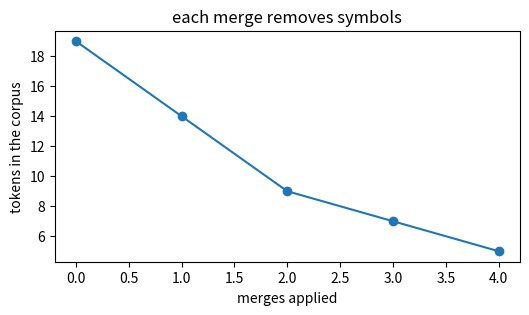

The matplotlib source for this figure:
from collections import Counter                             # pair counting
corpus = {"low": 3, "lower": 2}                             # word -> frequency
words = {tuple(w): f for w, f in corpus.items()}            # characters as symbols
def top_pair(words):                                        # most frequent adjacent pair
    counts = Counter()                                      # pair -> count
    for symbols, f in words.items():                        # each word type
        for a, b in zip(symbols, symbols[1:]):              # adjacent pairs only
            counts[(a, b)] += f                             # weight by frequency
    best = max(counts.values())                             # highest count
    return min(p for p, n in counts.items() if n == best)   # lexicographic tie-break
def merge(words, pair):                                     # glue one pair everywhere
    out = {}                                                # new word table
    for symbols, f in words.items():                        # each word type
        merged, i = [], 0                                   # rebuilt symbols
        while i < len(symbols):                             # scan left to right
            if i + 1 < len(symbols) and (symbols[i], symbols[i + 1]) == pair:  # match
                merged.append(symbols[i] + symbols[i + 1])  # glue the pair
                i += 2                                      # skip both symbols
            else:                                           # no match here
                merged.append(symbols[i])                   # keep the symbol
                i += 1                                      # advance one
        key = tuple(merged)                                 # hashable word
        out[key] = out.get(key, 0) + f                      # accumulate frequency
    return out                                              # merged table
history = []                                                # tokens per merge
for rank in range(1, 5):                                    # four merges
    pair = top_pair(words)                                  # choose the winner
    words = merge(words, pair)                              # apply it
    n = sum(len(s) * f for s, f in words.items())           # total token count
    history.append((rank, n))                               # record the count
    print(rank, pair, n)                                    # show progress

import matplotlib.pyplot as plt                             # plotting library
ranks = [0] + [r for r, _ in history]                       # merge ranks
counts = [19] + [n for _, n in history]                     # token totals
plt.figure(figsize=(6, 3))                                  # wide figure
plt.plot(ranks, counts, marker="o", color="tab:blue")        # compression curve
plt.xlabel("merges applied")                                # x label
plt.ylabel("tokens in the corpus")                           # y label
plt.title("each merge removes symbols")                     # takeaway
plt.show()                                                  # render
